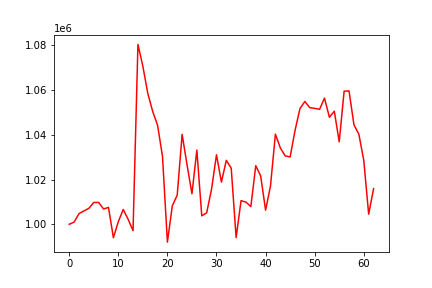

The table this chart was drawn from, first rows:
, 0
0, 1000000
1, 1001006
2, 1004790
3, 1005986
4, 1007143
5, 1009768
6, 1009771
7, 1006826
8, 1007569
9, 993988
10, 1001183
11, 1006638
12, 1002251
13, 997156
14, 1080407
15, 1070675
16, 1058547
17, 1050474
18, 1044245
19, 1030389
20, 992041
21, 1008259
22, 1013035
23, 1040202
24, 1026598
25, 1013637
26, 1033181
27, 1003792
28, 1005120
29, 1015808
30, 1031080
31, 1018852
32, 1028590
33, 1025072
34, 994073
35, 1010571
36, 1009925
37, 1007932
38, 1026213
39, 1021623
40, 1006334
41, 1017128
42, 1040307
43, 1034167
44, 1030560
45, 1030138
46, 1041926
47, 1051711
48, 1054926
49, 1052146
50, 1051838
51, 1051414
52, 1056415
53, 1047866
54, 1050560
55, 1036887
56, 1059516
57, 1059635
58, 1044466
59, 1040258
... 3 more rows
